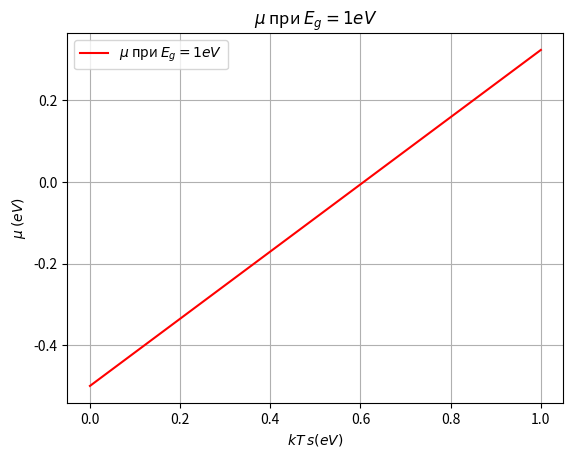

The matplotlib source for this figure:
import numpy as np
from math import pi
import matplotlib.pyplot as plt

def mu(Eg, T):
    return - Eg/2 + 3*np.log(3)/4 * T

fig, ax = plt.subplots()
x = np.linspace(0, 1, 10000)
y = mu(1, x)
plt.plot(x, y, '-r', label='$\\mu$ при $E_g = 1 eV$')
plt.title(label='$\\mu$ при $E_g = 1 eV$', loc='center', fontweight='regular')
ax.grid()
ax.set_xlabel('$kT$ $s(eV)$')
ax.set_ylabel('$\\mu$ $(eV)$')
plt.legend()
plt.show()